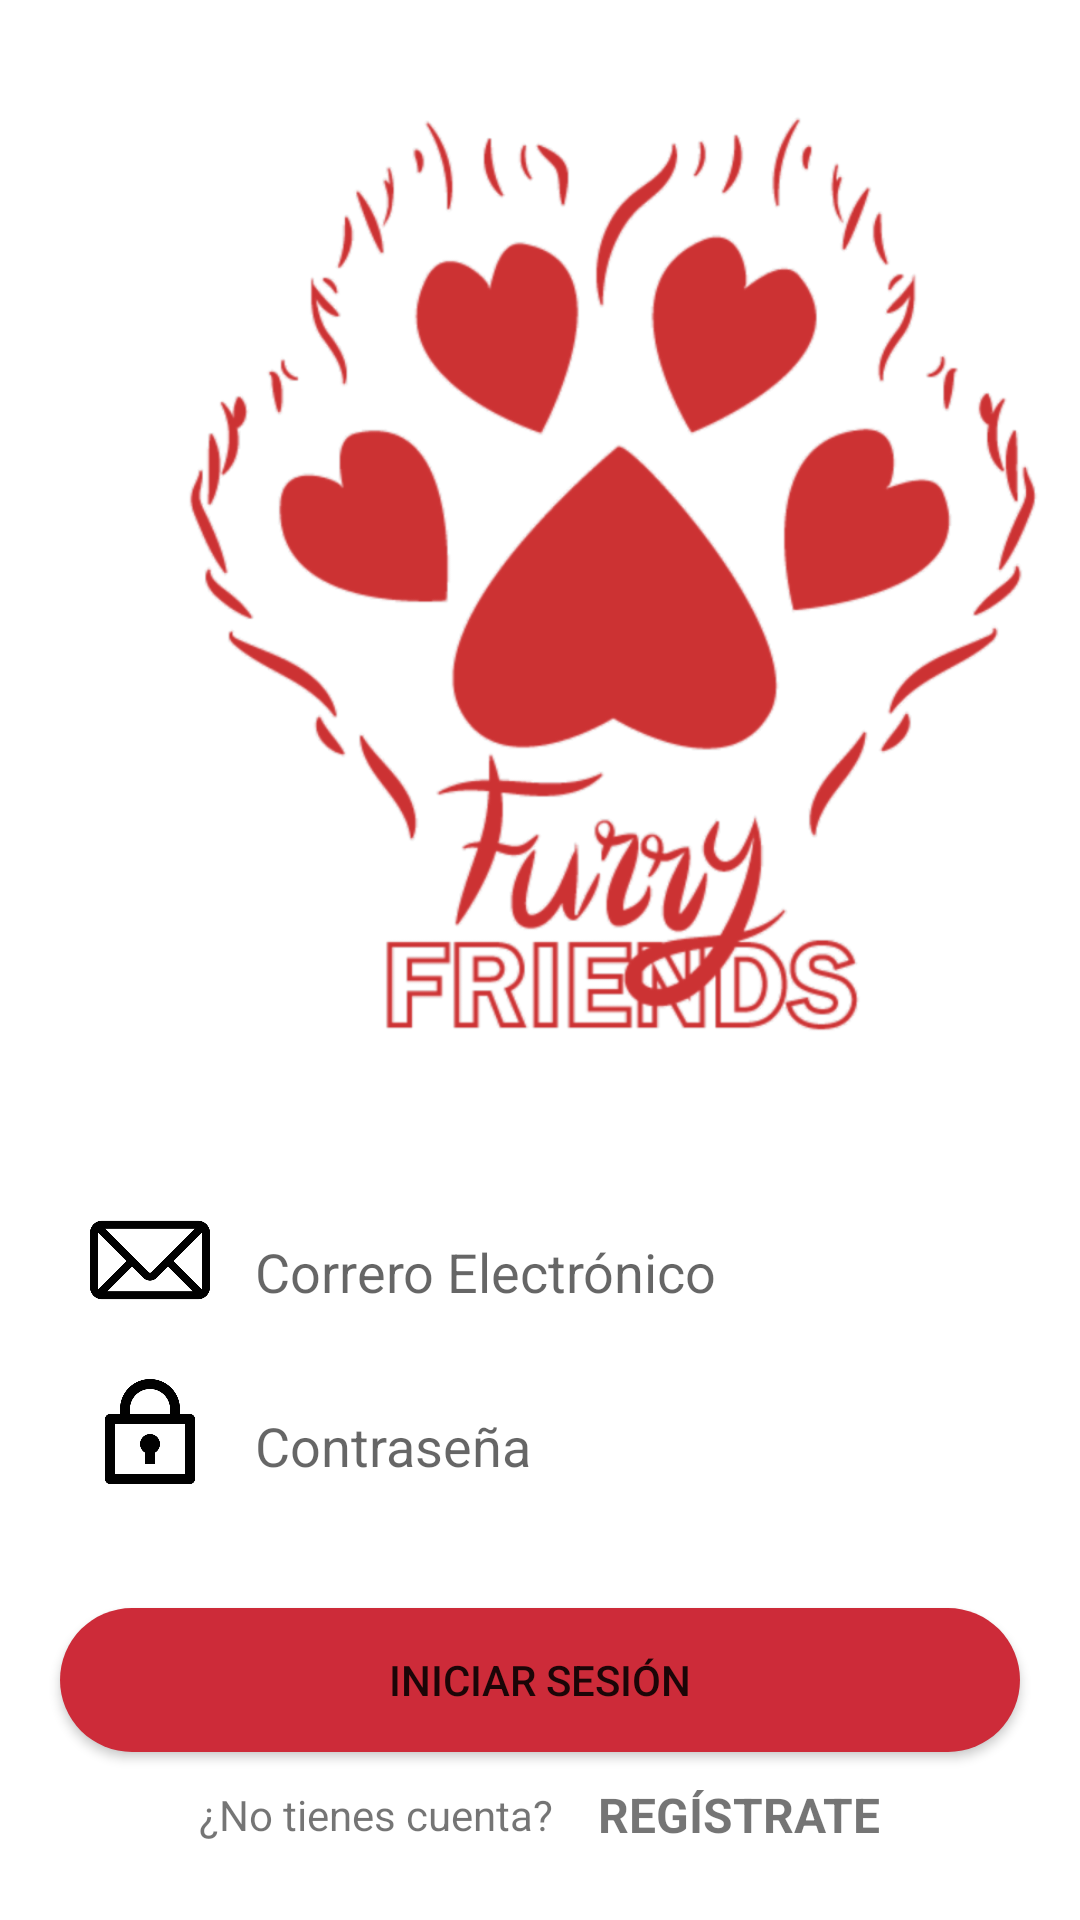

Layout XML and referenced resources for this Android screen:
<!-- AndroidManifest.xml: application theme Theme.FurryFriendsNivelacion -->
<!-- res/layout/activity_main.xml -->
<?xml version="1.0" encoding="utf-8"?>
<androidx.coordinatorlayout.widget.CoordinatorLayout xmlns:android="http://schemas.android.com/apk/res/android"
    xmlns:app="http://schemas.android.com/apk/res-auto"
    xmlns:tools="http://schemas.android.com/tools"
    android:layout_width="match_parent"
    android:layout_height="match_parent"
    tools:context=".MainActivity">

    <LinearLayout
        android:layout_height="match_parent"
        android:layout_width="match_parent"
        android:orientation="vertical"
        >

        <ImageView
            android:id="@+id/imageView"
            android:layout_width="350dp"
            android:layout_height="350dp"
            android:layout_marginStart="30dp"
            android:layout_marginTop="30dp"
            android:layout_marginEnd="30dp"
            app:layout_constraintBottom_toTopOf="@+id/txtUsuario"
            app:layout_constraintEnd_toEndOf="parent"
            app:layout_constraintStart_toStartOf="parent"
            app:layout_constraintTop_toTopOf="parent"
            app:srcCompat="@drawable/furryfriends" />

        <com.google.android.material.textfield.TextInputLayout
            android:layout_width="match_parent"
            android:layout_height="wrap_content"
            android:orientation="vertical"/>

        <LinearLayout
            android:layout_width="match_parent"
            android:layout_height="wrap_content"
            android:orientation="horizontal"
            android:layout_marginRight="30dp"
            android:layout_marginLeft="30dp"
            android:layout_marginTop="20dp"
            android:layout_marginBottom="10dp">

            <ImageView
                android:layout_width="40dp"
                android:layout_height="40dp"
                android:src="@drawable/correo_electronico_vacio"
                android:layout_marginRight="15dp"
                />

            <com.google.android.material.textfield.TextInputEditText
                android:id="@+id/txtUsuario"
                android:layout_width="match_parent"
                android:layout_height="wrap_content"
                android:background="@color/white"
                android:hint="Correro Electrónico"
                android:inputType="textEmailAddress"
                android:minHeight="48dp"></com.google.android.material.textfield.TextInputEditText>

        </LinearLayout>

        <LinearLayout
            android:layout_width="match_parent"
            android:layout_height="wrap_content"
            android:orientation="horizontal"
            android:layout_marginRight="30dp"
            android:layout_marginLeft="30dp">

            <ImageView
                android:layout_width="40dp"
                android:layout_height="40dp"
                android:src="@drawable/cerrar_con_llave"
                android:layout_marginRight="15dp"
                />

            <com.google.android.material.textfield.TextInputEditText
                android:id="@+id/txtContrasena"
                android:layout_width="match_parent"
                android:layout_height="wrap_content"
                android:background="@color/white"
                android:hint="Contraseña"
                android:inputType="textPassword"
                android:minHeight="48dp"></com.google.android.material.textfield.TextInputEditText>
        </LinearLayout>

        <Button
            android:id="@+id/btnIngresar"
            android:layout_width="match_parent"
            android:layout_height="wrap_content"
            android:layout_marginLeft="20dp"
            android:layout_marginTop="30dp"
            android:layout_marginRight="20dp"
            android:background="@drawable/custom_buttom"
            android:onClick="Index"
            android:text="Iniciar Sesión" />

        <LinearLayout
            android:layout_width="match_parent"
            android:layout_height="wrap_content"
            android:orientation="horizontal"
            android:layout_marginTop="10dp"
            android:gravity="center">

            <TextView
                android:layout_width="wrap_content"
                android:layout_height="wrap_content"
                android:text="¿No tienes cuenta?"
                android:layout_marginRight="15dp"/>

            <TextView
                android:id="@+id/txtRegister"
                android:layout_width="wrap_content"
                android:layout_height="wrap_content"
                android:text="REGÍSTRATE"
                android:textSize="16sp"
                android:textStyle="bold"/>

        </LinearLayout>


    </LinearLayout>

</androidx.coordinatorlayout.widget.CoordinatorLayout>
<!-- resources referenced by this layout -->
<resources>
  <color name="white">#FFFFFFFF</color>
  <!-- drawable cerrar_con_llave: png bitmap (drawable-hdpi, 7694 bytes) -->
  <!-- drawable correo_electronico_vacio: png bitmap (drawable-hdpi, 5824 bytes) -->
  <!-- drawable custom_buttom (drawable-v24) -->
  <?xml version="1.0" encoding="utf-8"?>
  <shape xmlns:android="http://schemas.android.com/apk/res/android"
      android:shape="rectangle" android:padding="10dp">
  
      <solid android:color="#CD2B39"></solid>
      <corners android:radius="40dp"/>
  
  </shape>
  <!-- drawable furryfriends: png bitmap (drawable, 15335 bytes) -->
  <style name="Theme.FurryFriendsNivelacion" parent="Theme.MaterialComponents.DayNight.NoActionBar">
          
          <item name="colorPrimary">@color/purple_500</item>
          <item name="colorPrimaryVariant">@color/purple_700</item>
          <item name="colorOnPrimary">@color/white</item>
          
          <item name="colorSecondary">@color/teal_200</item>
          <item name="colorSecondaryVariant">@color/teal_700</item>
          <item name="colorOnSecondary">@color/black</item>
          
          <item name="android:statusBarColor">?attr/colorPrimaryVariant</item>
          
      </style>
  <color name="purple_500">#CD2B39</color>
  <color name="purple_700">#FF3700B3</color>
  <color name="teal_200">#FF03DAC5</color>
  <color name="teal_700">#FF018786</color>
  <color name="black">#FF000000</color>
</resources>
